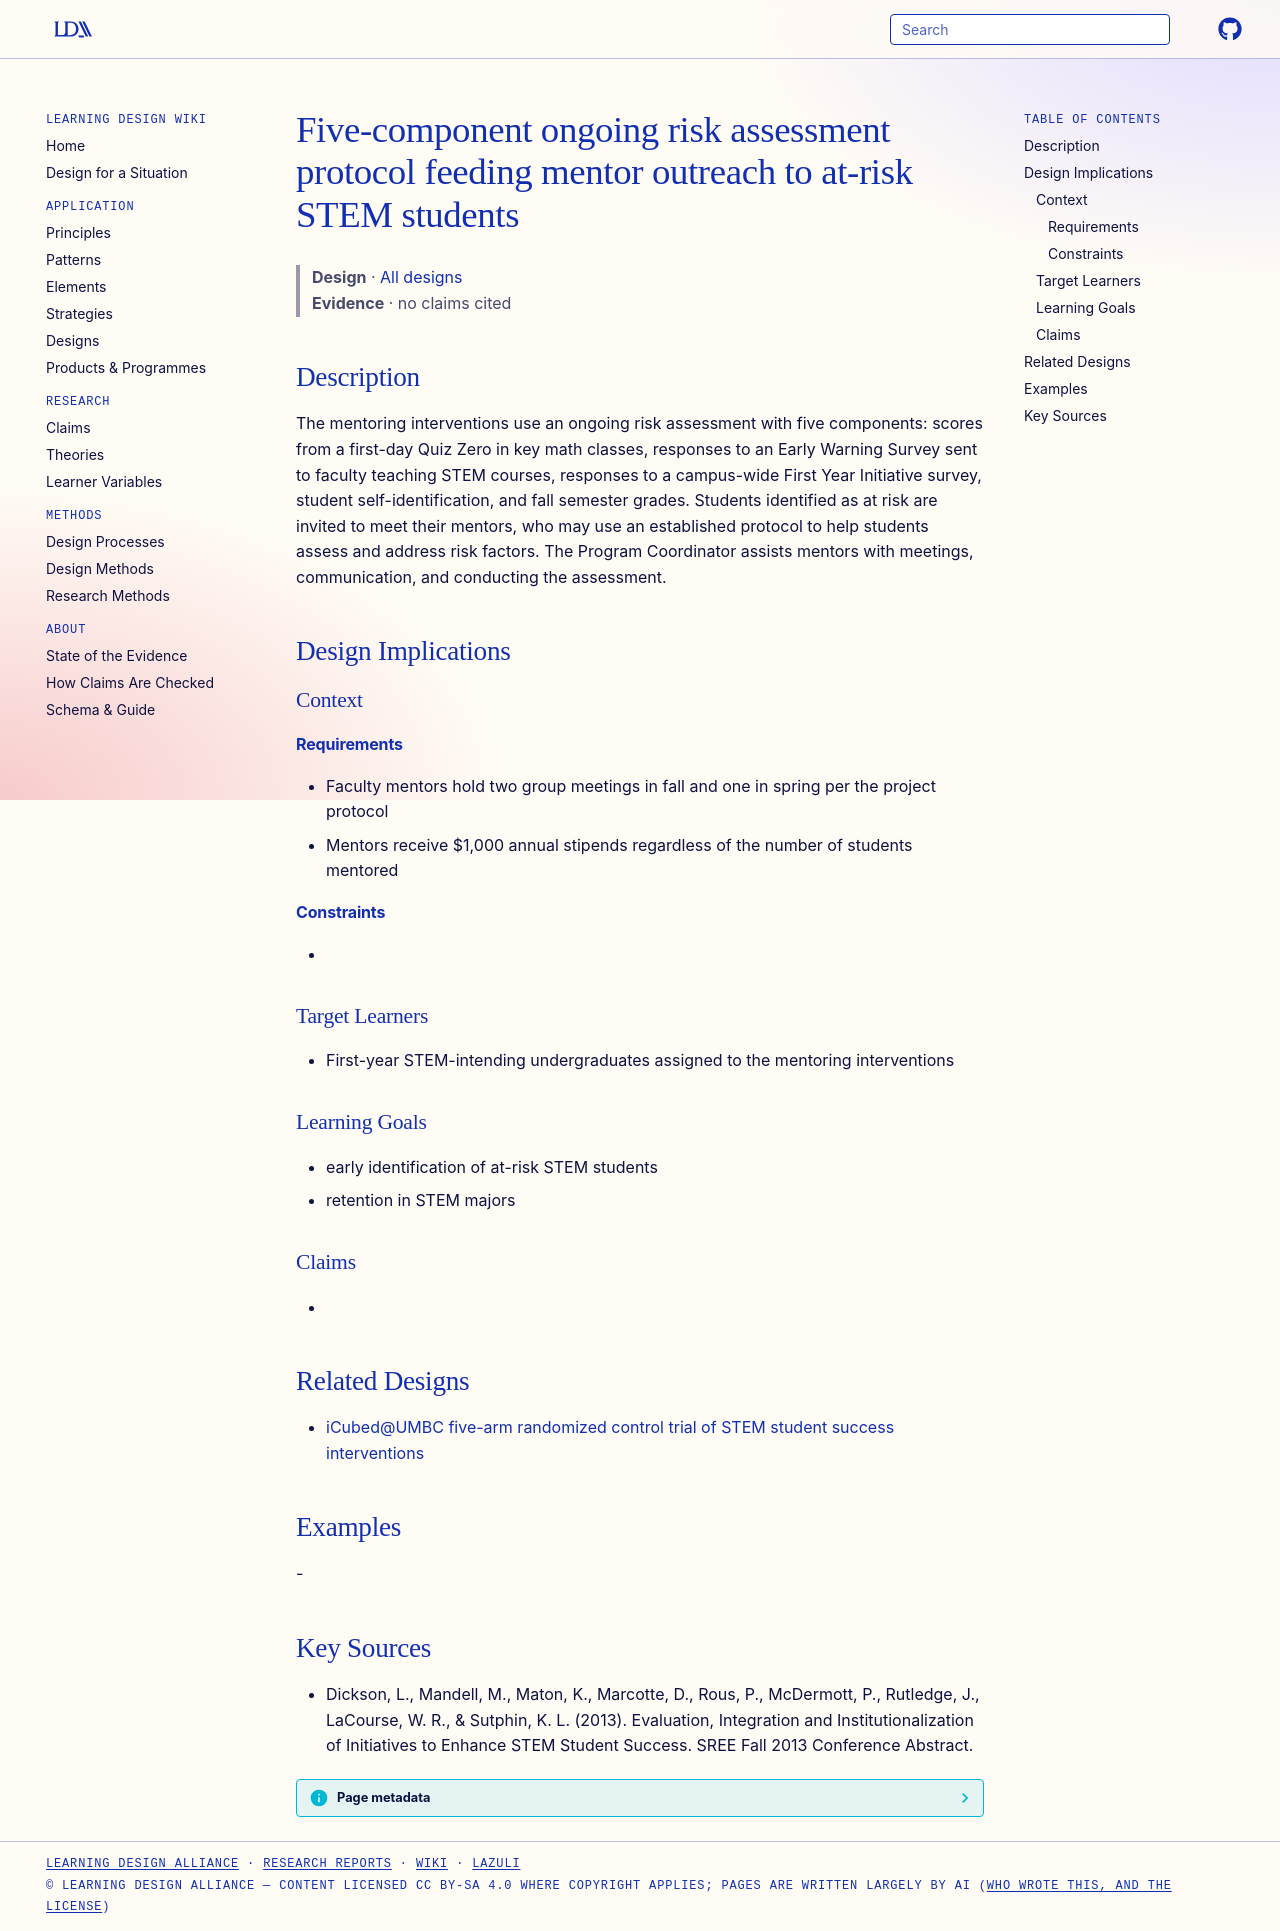

repository: Learning-Design-Alliance/learning-wiki · page: designs/icubed-five-component-risk-assessment-protocol/index.html · generator: mkdocs

---
type: design
id: icubed-five-component-risk-assessment-protocol
title: Five-component ongoing risk assessment protocol feeding mentor outreach to at-risk STEM students
description: "The mentoring interventions use an ongoing risk assessment with five components: scores from a first-day Quiz Zero in key math classes, responses to an Early Warning Survey sent to faculty teaching STEM courses, respo..."
status: review
generated:
  by: "process:settle-candidates"
  at: 2026-11-01
sources:
  - id: dickson-2013
    title: "Dickson, L., Mandell, M., Maton, K., Marcotte, D., Rous, P., McDermott, P., Rutledge, J., LaCourse, W. R., & Sutphin, K. L. (2013). Evaluation, Integration and Institutionalization of Initiatives to Enhance STEM Student Success. SREE Fall 2013 Conference Abstract."
    author: "Dickson, L., Mandell, M., Maton, K., Marcotte, D., Rous, P., McDermott, P., Rutledge, J., LaCourse, W. R., & Sutphin, K. L"
---

# Five-component ongoing risk assessment protocol feeding mentor outreach to at-risk STEM students

> **Design** · [All designs](index.md)
> **Evidence** · no claims cited

## Description
The mentoring interventions use an ongoing risk assessment with five components: scores from a first-day Quiz Zero in key math classes, responses to an Early Warning Survey sent to faculty teaching STEM courses, responses to a campus-wide First Year Initiative survey, student self-identification, and fall semester grades. Students identified as at risk are invited to meet their mentors, who may use an established protocol to help students assess and address risk factors. The Program Coordinator assists mentors with meetings, communication, and conducting the assessment.

## Design Implications

### Context
#### Requirements
- Faculty mentors hold two group meetings in fall and one in spring per the project protocol
- Mentors receive $1,000 annual stipends regardless of the number of students mentored
#### Constraints
- 

### Target Learners
- First-year STEM-intending undergraduates assigned to the mentoring interventions

### Learning Goals
- early identification of at-risk STEM students
- retention in STEM majors

### Claims
- 

## Related Designs

- [iCubed@UMBC five-arm randomized control trial of STEM student success interventions](icubed-umbc-five-arm-randomized-stem-trial.md)

## Examples
-

## Key Sources
- Dickson, L., Mandell, M., Maton, K., Marcotte, D., Rous, P., McDermott, P., Rutledge, J., LaCourse, W. R., & Sutphin, K. L. (2013). Evaluation, Integration and Institutionalization of Initiatives to Enhance STEM Student Success. SREE Fall 2013 Conference Abstract.
